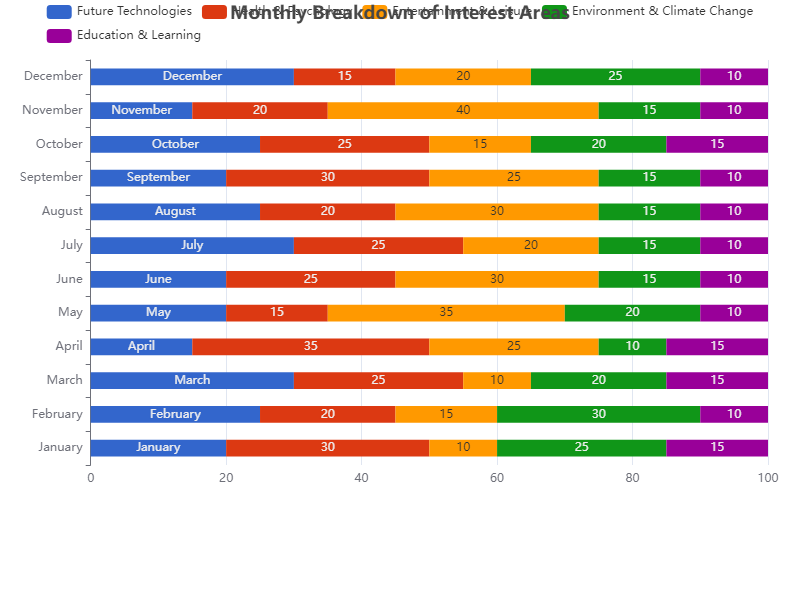

Source data for this figure (header and first rows):
Month, Future Technologies, Health & Psychology, Entertainment & Leisure, Environment & Climate Change, Education & Learning
January, 20, 30, 10, 25, 15
February, 25, 20, 15, 30, 10
March, 30, 25, 10, 20, 15
April, 15, 35, 25, 10, 15
May, 20, 15, 35, 20, 10
June, 20, 25, 30, 15, 10
July, 30, 25, 20, 15, 10
August, 25, 20, 30, 15, 10
September, 20, 30, 25, 15, 10
October, 25, 25, 15, 20, 15
November, 15, 20, 40, 15, 10
December, 30, 15, 20, 25, 10
